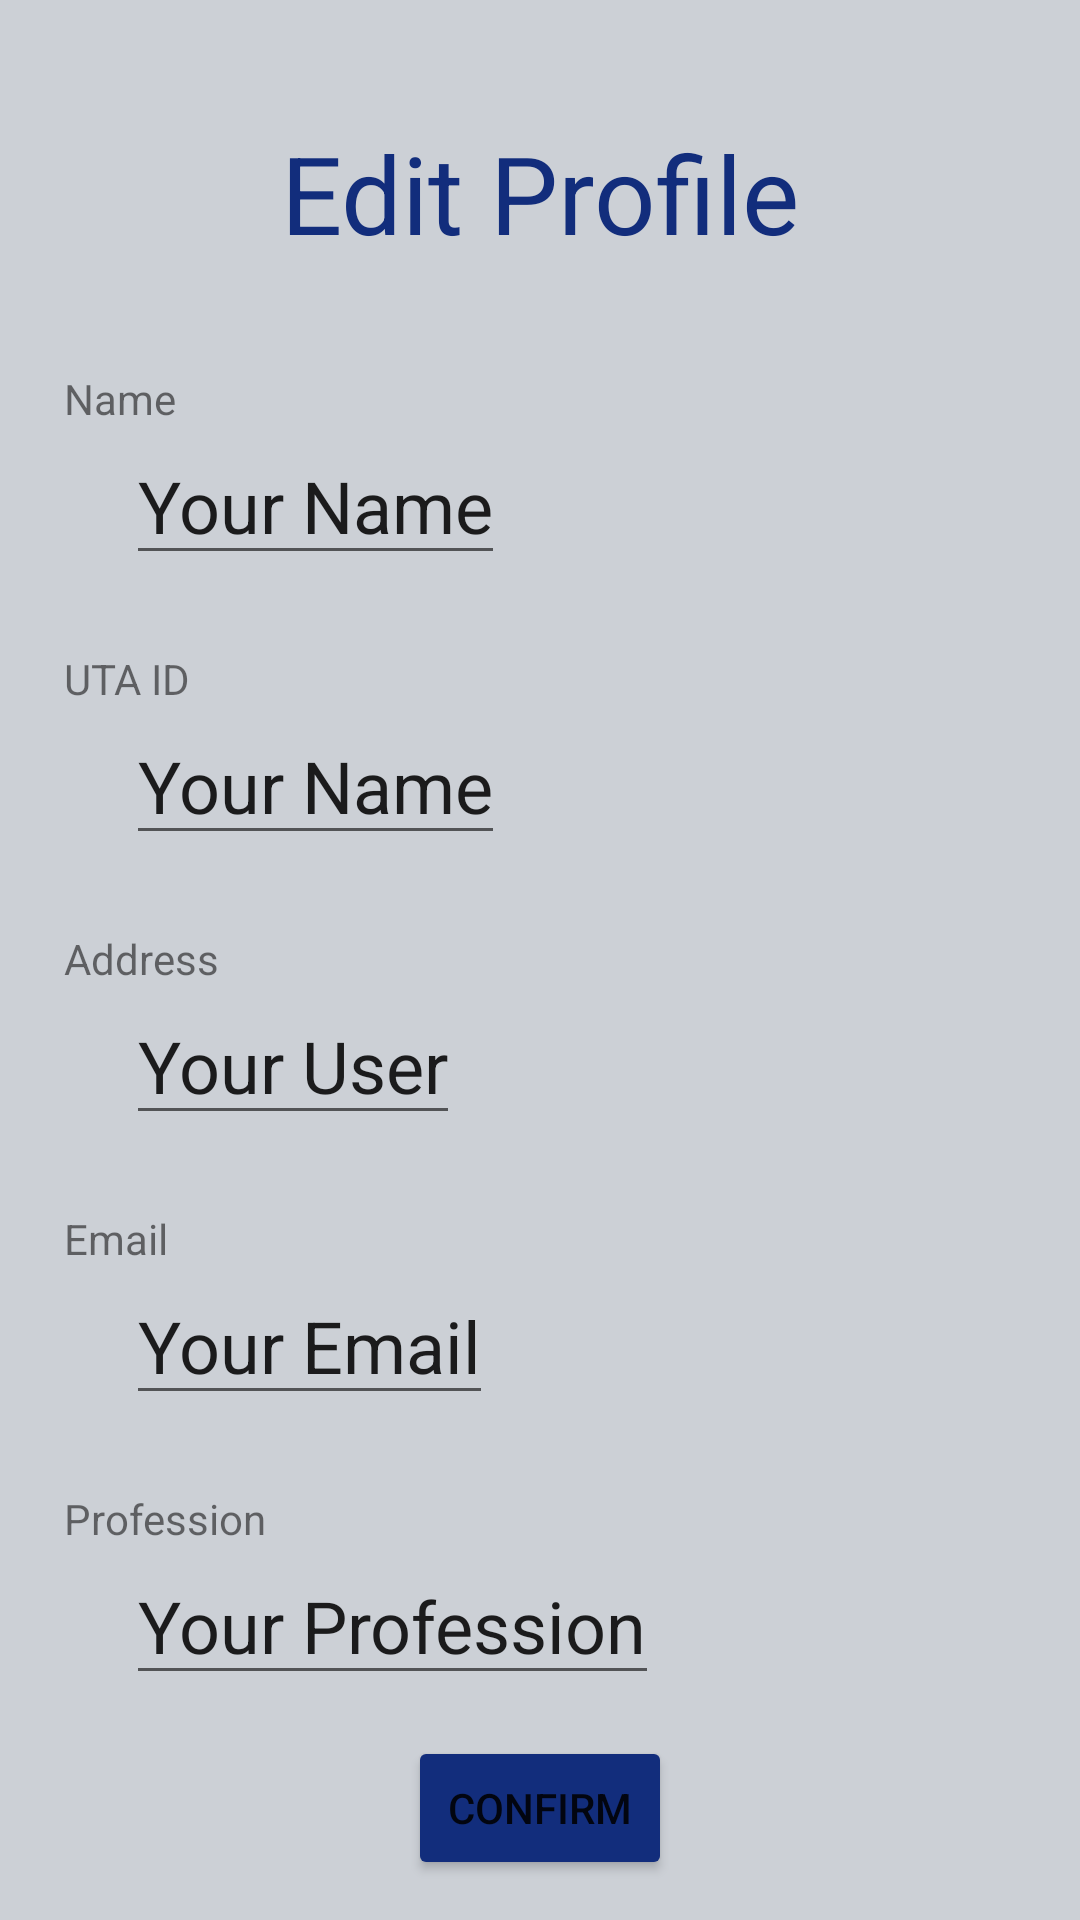

Android layout source for this screen:
<!-- AndroidManifest.xml: application theme Theme.CORA -->
<!-- res/layout/activity_edit_profile.xml -->
<?xml version="1.0" encoding="utf-8"?>
<androidx.constraintlayout.widget.ConstraintLayout xmlns:android="http://schemas.android.com/apk/res/android"
    xmlns:app="http://schemas.android.com/apk/res-auto"
    xmlns:tools="http://schemas.android.com/tools"
    android:layout_width="match_parent"
    android:layout_height="match_parent"
    android:background="#CCD0D6"
    tools:context=".EditProfile">

    <TextView
        android:id="@+id/textView"
        android:layout_width="wrap_content"
        android:layout_height="wrap_content"
        android:layout_marginTop="35dp"
        android:text="Name"
        app:layout_constraintStart_toStartOf="@+id/textView2"
        app:layout_constraintTop_toBottomOf="@+id/textView7" />

    <TextView
        android:id="@+id/textView2"
        android:layout_width="wrap_content"
        android:layout_height="wrap_content"
        android:layout_marginTop="25dp"
        android:text="UTA ID"
        app:layout_constraintStart_toStartOf="@+id/textView5"
        app:layout_constraintTop_toBottomOf="@+id/editName" />

    <TextView
        android:id="@+id/textView3"
        android:layout_width="wrap_content"
        android:layout_height="wrap_content"
        android:layout_marginTop="25dp"
        android:layout_marginEnd="250dp"
        android:text="Profession"
        app:layout_constraintEnd_toEndOf="parent"
        app:layout_constraintStart_toStartOf="parent"
        app:layout_constraintTop_toBottomOf="@+id/editEmail" />

    <TextView
        android:id="@+id/textView4"
        android:layout_width="wrap_content"
        android:layout_height="wrap_content"
        android:layout_marginTop="25dp"
        android:text="Email"
        app:layout_constraintStart_toStartOf="@+id/textView3"
        app:layout_constraintTop_toBottomOf="@+id/editAddress" />

    <TextView
        android:id="@+id/textView5"
        android:layout_width="wrap_content"
        android:layout_height="wrap_content"
        android:layout_marginTop="25dp"
        android:text="Address"
        app:layout_constraintStart_toStartOf="@+id/textView4"
        app:layout_constraintTop_toBottomOf="@+id/editStudentID" />

    <EditText
        android:id="@+id/editName"
        android:layout_width="wrap_content"
        android:layout_height="wrap_content"
        android:layout_marginEnd="150dp"
        android:text="Your Name"
        android:textSize="24sp"
        app:layout_constraintEnd_toEndOf="parent"
        app:layout_constraintStart_toStartOf="parent"
        app:layout_constraintTop_toBottomOf="@+id/textView" />

    <EditText
        android:id="@+id/editStudentID"
        android:layout_width="wrap_content"
        android:layout_height="wrap_content"
        android:text="Your Name"
        android:textSize="24sp"
        app:layout_constraintStart_toStartOf="@+id/editName"
        app:layout_constraintTop_toBottomOf="@+id/textView2" />

    <EditText
        android:id="@+id/editAddress"
        android:layout_width="wrap_content"
        android:layout_height="wrap_content"
        android:text="Your User"
        android:textSize="24sp"
        app:layout_constraintStart_toStartOf="@+id/editStudentID"
        app:layout_constraintTop_toBottomOf="@+id/textView5" />

    <EditText
        android:id="@+id/editEmail"
        android:layout_width="wrap_content"
        android:layout_height="wrap_content"
        android:text="Your Email"
        android:textSize="24sp"
        app:layout_constraintStart_toStartOf="@+id/editAddress"
        app:layout_constraintTop_toBottomOf="@+id/textView4" />

    <EditText
        android:id="@+id/editProfession"
        android:layout_width="wrap_content"
        android:layout_height="wrap_content"
        android:text="Your Profession"
        android:textSize="24sp"
        app:layout_constraintStart_toStartOf="@+id/editEmail"
        app:layout_constraintTop_toBottomOf="@+id/textView3" />

    <Button
        android:id="@+id/saveChange"
        android:layout_width="wrap_content"
        android:layout_height="wrap_content"
        android:backgroundTint="#122D7C"
        android:text="Confirm"
        app:layout_constraintBottom_toBottomOf="parent"
        app:layout_constraintEnd_toEndOf="parent"
        app:layout_constraintStart_toStartOf="parent"
        app:layout_constraintTop_toBottomOf="@+id/editProfession" />

    <TextView
        android:id="@+id/textView7"
        android:layout_width="wrap_content"
        android:layout_height="wrap_content"
        android:layout_marginTop="40dp"
        android:text="Edit Profile"
        android:textColor="#122D7C"
        android:textSize="36sp"
        app:layout_constraintEnd_toEndOf="parent"
        app:layout_constraintStart_toStartOf="parent"
        app:layout_constraintTop_toTopOf="parent" />

</androidx.constraintlayout.widget.ConstraintLayout>
<!-- resources referenced by this layout -->
<resources>
  <style name="Theme.CORA" parent="Theme.MaterialComponents.DayNight.DarkActionBar">
          
          <item name="colorPrimary">@color/purple_500</item>
          <item name="colorPrimaryVariant">@color/purple_700</item>
          <item name="colorOnPrimary">@color/white</item>
          
          <item name="colorSecondary">@color/teal_200</item>
          <item name="colorSecondaryVariant">@color/teal_700</item>
          <item name="colorOnSecondary">@color/black</item>
          
          <item name="android:statusBarColor" tools:targetApi="l">?attr/colorPrimaryVariant</item>
          
      </style>
  <!-- not gathered from this repository: default colours our renderer supplied (Android Studio template values) -->
  <color name="purple_500">#FF6200EE</color>
  <color name="purple_700">#FF3700B3</color>
  <color name="teal_200">#FF03DAC5</color>
  <color name="teal_700">#FF018786</color>
  <color name="black">#FF000000</color>
  <color name="white">#FFFFFFFF</color>
</resources>
